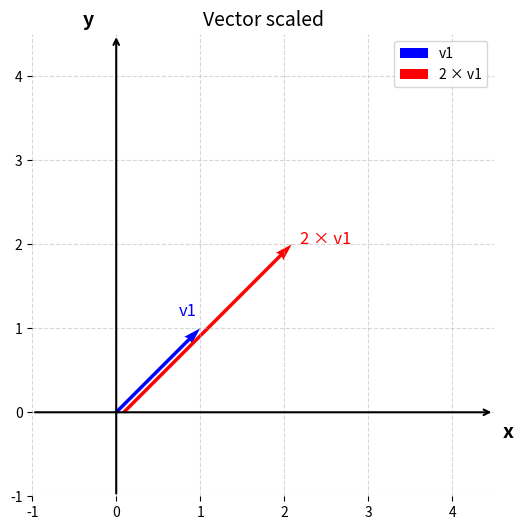

This figure's Python source:
import matplotlib.pyplot as plt
import numpy as np

# Vector and scalar
v1 = np.array([1, 1])
scalar = 2
v_scaled = scalar * v1

# Set up the plot
fig, ax = plt.subplots(figsize=(6, 6))
ax.set_xlim(-1, 4.5)
ax.set_ylim(-1, 4.5)
ax.set_aspect('equal')
ax.grid(True, linestyle='--', alpha=0.5)

# Hide default spines
for spine in ax.spines.values():
    spine.set_visible(False)

# Draw custom X and Y axes with arrows
ax.annotate('', xy=(4.5, 0), xytext=(-1, 0),
            arrowprops=dict(arrowstyle="->", color='black', lw=1.5))
ax.annotate('', xy=(0, 4.5), xytext=(0, -1),
            arrowprops=dict(arrowstyle="->", color='black', lw=1.5))

# Axis labels
ax.text(4.6, -0.3, 'x', fontsize=14, fontweight='bold')
ax.text(-0.4, 4.6, 'y', fontsize=14, fontweight='bold')

# Plot original vector from origin
ax.quiver(0, 0, *v1, color='blue', scale=1, scale_units='xy', angles='xy', label='v1')

# Offset position for scaled vector (to the right)
offset = np.array([0.09, 0])
ax.quiver(*offset, *v_scaled, color='red', scale=1, scale_units='xy', angles='xy', label='2 × v1')

# Annotations
ax.text(v1[0] -0.25, v1[1] + 0.15, 'v1', fontsize=12, color='blue')
ax.text(v_scaled[0] + offset[0] + 0.1, v_scaled[1] + offset[1], '2 × v1', fontsize=12, color='red')

# Title and legend
ax.set_title("Vector scaled", fontsize=14)
ax.legend(loc='upper right')

plt.show()